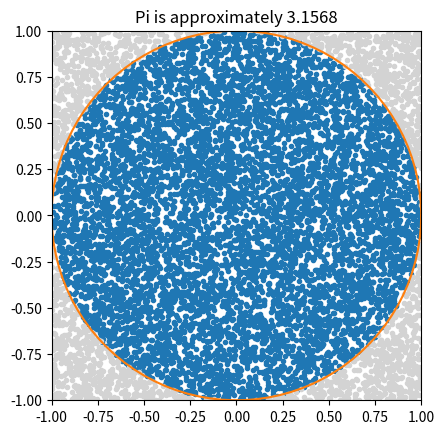

The matplotlib source for this figure:
import numpy as np
import matplotlib.pyplot as plt

n = 1 * 10 ** 4

# array of n points in 2D space
# each row is a point
# x and y are between -1 and 1
points = np.random.random((n, 2)) * 2 - np.array([1, 1])

# array of distances from the point [0, 0]
r = np.sqrt(points[:, 0] ** 2 + points[:, 1] ** 2)

# array of points within the unit circle
points_inner = points[r <= 1]
# array of points outside the unit circle
points_outer = points[r > 1]

pi_approx = points_inner.shape[0] * 4 / n

# visualization

plt.plot(points_inner[:, 0], points_inner[:, 1], ".")
plt.plot(points_outer[:, 0], points_outer[:, 1], ".", color="lightgrey")

t = np.linspace(0, 2*np.pi, 100)
plt.plot(np.cos(t), np.sin(t))

plt.axis("scaled")
plt.axis([-1, 1, -1, 1])

plt.title(f"Pi is approximately {pi_approx}")

plt.show()
